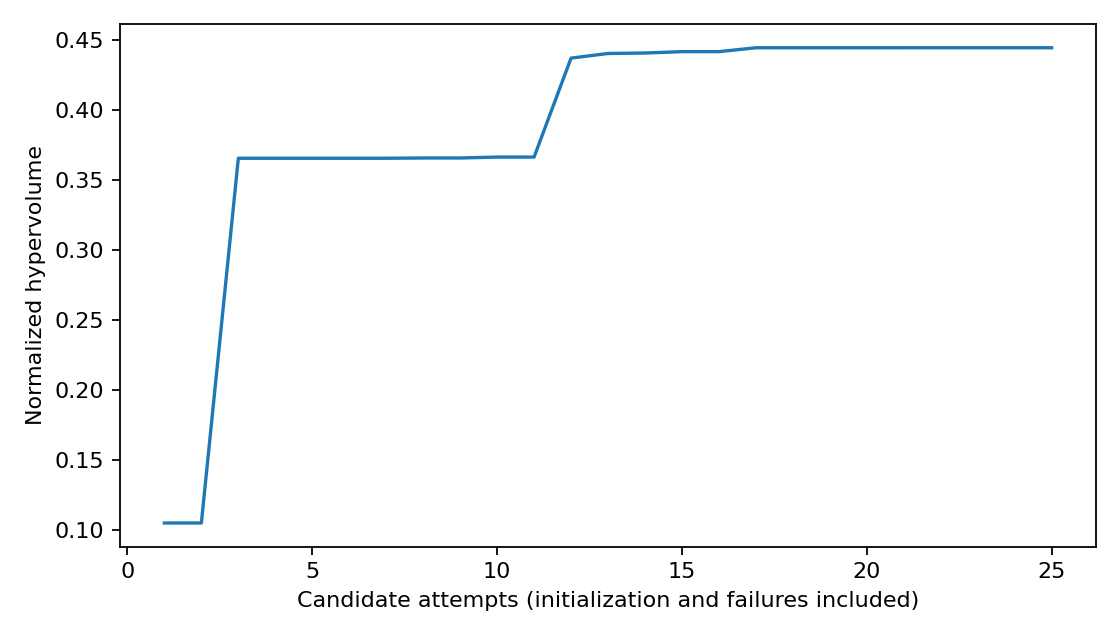

The data file committed next to this chart (first rows):
attempt, candidate_wall_seconds, completed_candidates, hypervolume, known_generator_tokens, known_judge_tokens, model_calls, trial, unknown_usage_calls
1, 48.39, 1, 0.1047, 3817, 1969, 20, 0, 0
2, 142.4, 2, 0.1047, 20238, 4052, 70, 1, 0
3, 346, 3, 0.3654, 36952, 5630, 120, 2, 0
4, 483.8, 4, 0.3654, 48183, 8277, 150, 3, 0
5, 625.7, 5, 0.3654, 59904, 10739, 180, 4, 0
6, 864.2, 6, 0.3654, 98542, 12771, 269, 5, 0
7, 993.5, 7, 0.3654, 110389, 16070, 298, 6, 0
8, 1152, 8, 0.3656, 125397, 18086, 338, 7, 0
9, 1399, 9, 0.3656, 158127, 20102, 408, 8, 0
10, 1515, 10, 0.3662, 165269, 22028, 438, 9, 0
11, 1626, 11, 0.3662, 172971, 23924, 468, 10, 0
12, 1815, 12, 0.437, 190599, 25452, 518, 11, 0
13, 1980, 13, 0.4403, 199574, 27056, 558, 12, 0
14, 2143, 14, 0.4406, 207475, 28654, 598, 13, 0
15, 2242, 15, 0.4416, 213594, 30258, 628, 14, 0
16, 2440, 16, 0.4416, 231385, 31788, 678, 15, 0
17, 2523, 17, 0.4444, 235406, 33363, 698, 16, 0
18, 2523, 17, 0.4444, 235406, 33363, 698, 17, 0
19, 2585, 18, 0.4444, 239827, 34987, 718, 18, 0
20, 2692, 19, 0.4444, 247924, 37178, 738, 19, 0
21, 2868, 20, 0.4444, 259012, 38710, 777, 20, 0
22, 2916, 21, 0.4444, 262810, 40668, 797, 21, 0
23, 3222, 22, 0.4444, 287499, 42627, 867, 22, 0
24, 3344, 23, 0.4444, 293567, 46030, 887, 23, 0
25, 3473, 24, 0.4444, 314785, 48059, 937, 24, 0
